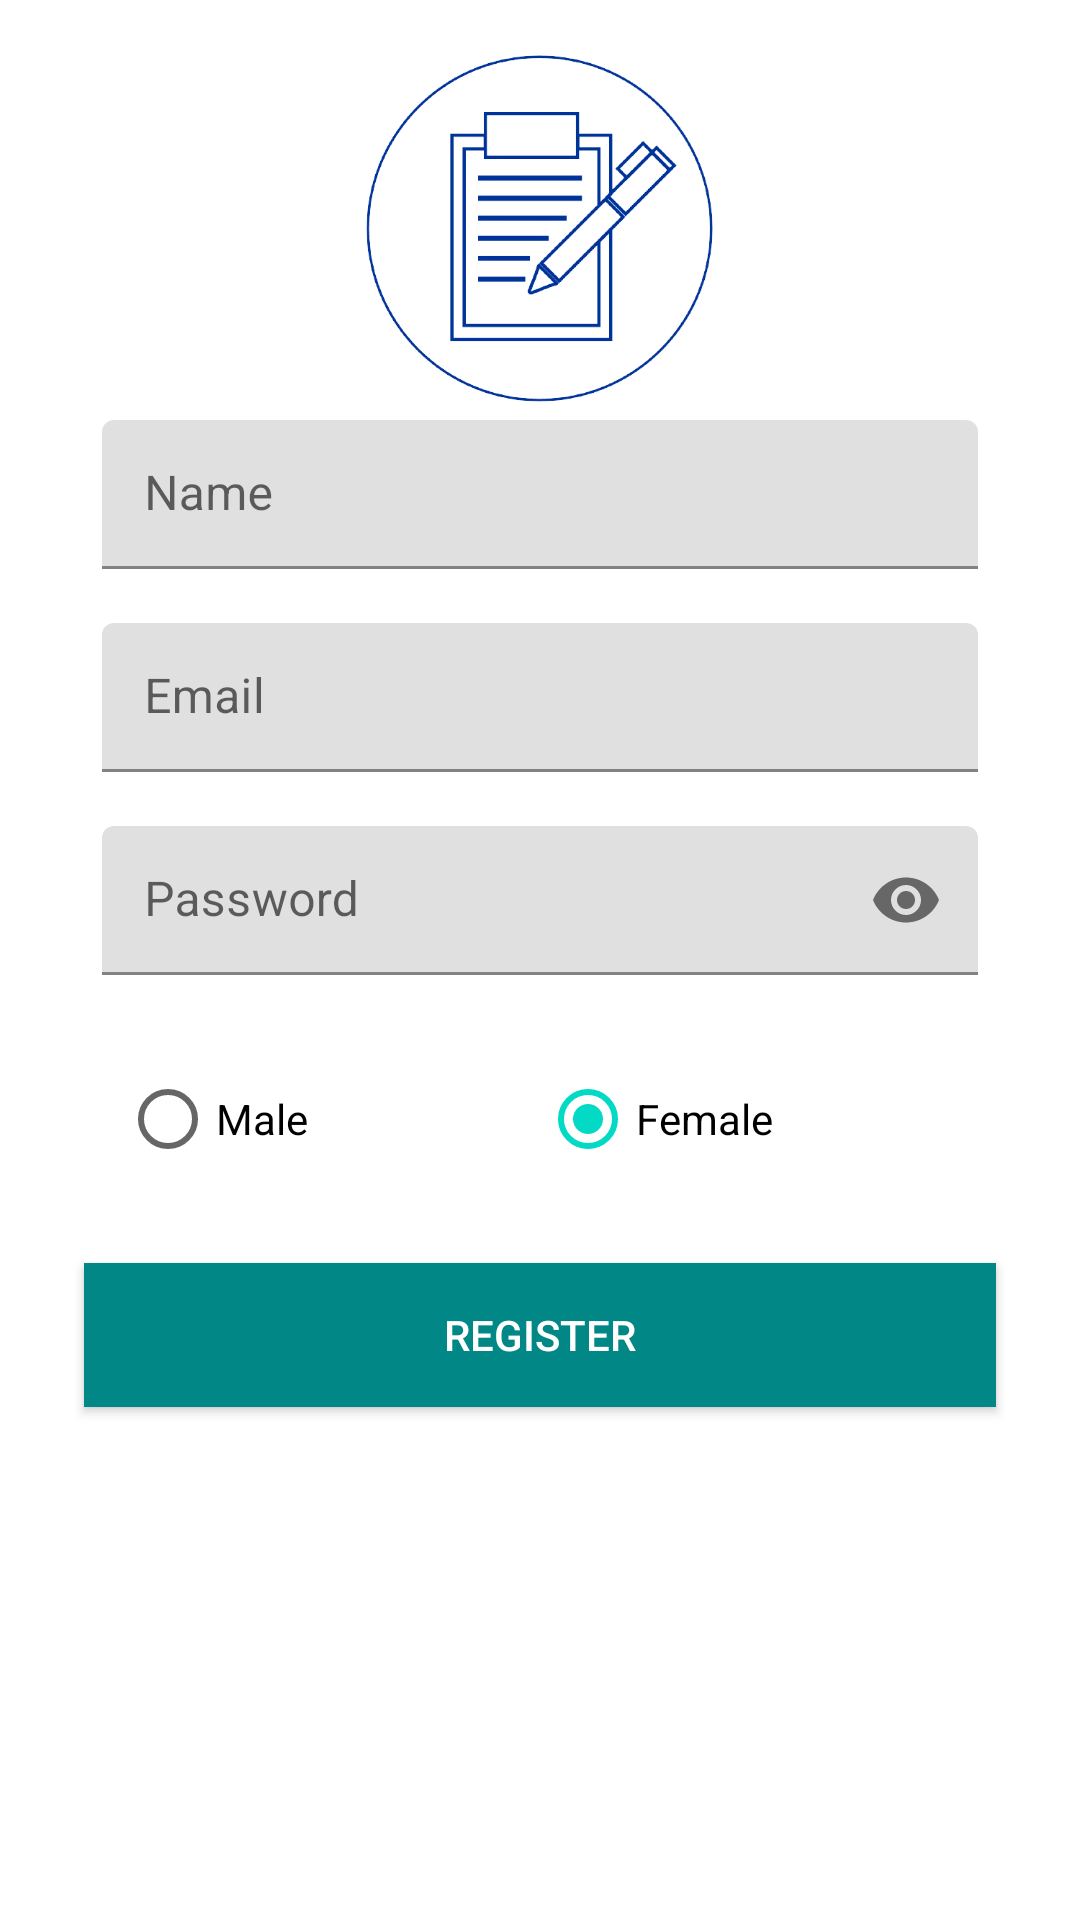

Android layout source for this screen:
<!-- AndroidManifest.xml: application theme Theme.LoginRegisterMVP -->
<!-- res/layout/fragment_register.xml -->
<?xml version="1.0" encoding="utf-8"?>
<RelativeLayout xmlns:android="http://schemas.android.com/apk/res/android"
    android:layout_width="match_parent"
    android:layout_height="match_parent"
    xmlns:tools="http://schemas.android.com/tools"
    xmlns:app="http://schemas.android.com/apk/res-auto"
    android:padding="16dp"
    tools:context="com.example.loginregistermvp.modul.register.RegisterFragment">

    <ImageView
        android:layout_width="wrap_content"
        android:layout_height="120dp"
        android:src="@drawable/register"/>

    <com.google.android.material.textfield.TextInputLayout
        android:id="@+id/ti_name"
        android:layout_width="match_parent"
        android:layout_height="wrap_content"
        android:layout_marginTop="124dp"
        android:layout_marginRight="18dp"
        android:layout_marginLeft="18dp"
        android:layout_marginBottom="18dp">
        <EditText
            android:id="@+id/et_name"
            android:layout_width="match_parent"
            android:layout_height="wrap_content"
            android:hint="@string/nameText"
            android:inputType="textCapWords"
            android:padding="14dp"/>
    </com.google.android.material.textfield.TextInputLayout>

    <com.google.android.material.textfield.TextInputLayout
        android:id="@+id/ti_email"
        android:layout_width="match_parent"
        android:layout_height="wrap_content"
        android:layout_marginBottom="18dp"
        android:layout_marginRight="18dp"
        android:layout_marginLeft="18dp"
        android:layout_below="@id/ti_name">
        <EditText
            android:id="@+id/et_email"
            android:layout_width="match_parent"
            android:layout_height="wrap_content"
            android:hint="@string/emailText"
            android:inputType="textEmailAddress"
            android:padding="14dp"/>
    </com.google.android.material.textfield.TextInputLayout>

    <com.google.android.material.textfield.TextInputLayout
        android:id="@+id/ti_password"
        android:layout_width="match_parent"
        android:layout_height="wrap_content"
        android:layout_below="@id/ti_email"
        app:passwordToggleEnabled="true"
        android:layout_marginRight="18dp"
        android:layout_marginLeft="18dp">
        <EditText
            android:id="@+id/et_pasword"
            android:layout_width="match_parent"
            android:layout_height="wrap_content"
            android:hint="@string/passwordText"
            android:inputType="textPassword"
            android:padding="14dp"/>
    </com.google.android.material.textfield.TextInputLayout>

    <RadioGroup
        android:id="@+id/bt_radio_group"
        android:layout_width="match_parent"
        android:layout_height="wrap_content"
        android:layout_below="@+id/ti_password"
        android:layout_margin="12dp"
        android:orientation="horizontal"
        android:padding="12dp">

        <RadioButton
            android:id="@+id/rb_male"
            android:layout_width="0dp"
            android:layout_height="wrap_content"
            android:layout_weight="1"
            android:checked="true"
            android:text="@string/maleText"/>

        <RadioButton
            android:id="@+id/rb_female"
            android:layout_width="0dp"
            android:layout_height="wrap_content"
            android:layout_weight="1"
            android:checked="true"
            android:text="@string/femaleText"/>
    </RadioGroup>

    <Button
        android:id="@+id/bt_register"
        android:layout_width="match_parent"
        android:layout_height="wrap_content"
        android:layout_below="@+id/bt_radio_group"
        android:layout_marginRight="12dp"
        android:layout_marginLeft="12dp"
        android:background="@color/teal_700"
        android:textColor="@android:color/white"
        android:text="@string/registerText" />

</RelativeLayout>
<!-- resources referenced by this layout -->
<resources>
  <!-- drawable register: png bitmap (drawable-v24, 41520 bytes) -->
  <string name="emailText">Email</string>
  <string name="femaleText">Female</string>
  <string name="maleText">Male</string>
  <string name="nameText">Name</string>
  <string name="passwordText">Password</string>
  <string name="registerText">Register</string>
  <style name="Theme.LoginRegisterMVP" parent="Theme.MaterialComponents.DayNight.DarkActionBar">
          
          <item name="colorPrimary">@color/teal_700</item>
          <item name="colorPrimaryVariant">@color/purple_700</item>
          <item name="colorOnPrimary">@color/white</item>
          
          <item name="colorSecondary">@color/teal_200</item>
          <item name="colorSecondaryVariant">@color/teal_700</item>
          <item name="colorOnSecondary">@color/black</item>
          
          <item name="android:statusBarColor" tools:targetApi="l">?attr/colorPrimaryVariant</item>
          
      </style>
  <!-- not gathered from this repository: default colours our renderer supplied (Android Studio template values) -->
  <color name="purple_700">#FF3700B3</color>
  <color name="teal_200">#FF03DAC5</color>
  <color name="teal_700">#FF018786</color>
  <color name="black">#FF000000</color>
  <color name="white">#FFFFFFFF</color>
</resources>
